Run: headless pygame with SDL's dummy video driver; simulated clock (each Clock.tick advances the game by its frame time, no real sleeping); random seed 0; keys injected as events and as key.get_pressed() state; mouse plan: one left click at the window centre at the start of phase 2, then a move to the lower-right quarter at the start of phase 3; restart key R tapped at the start of phases 3 and 4.
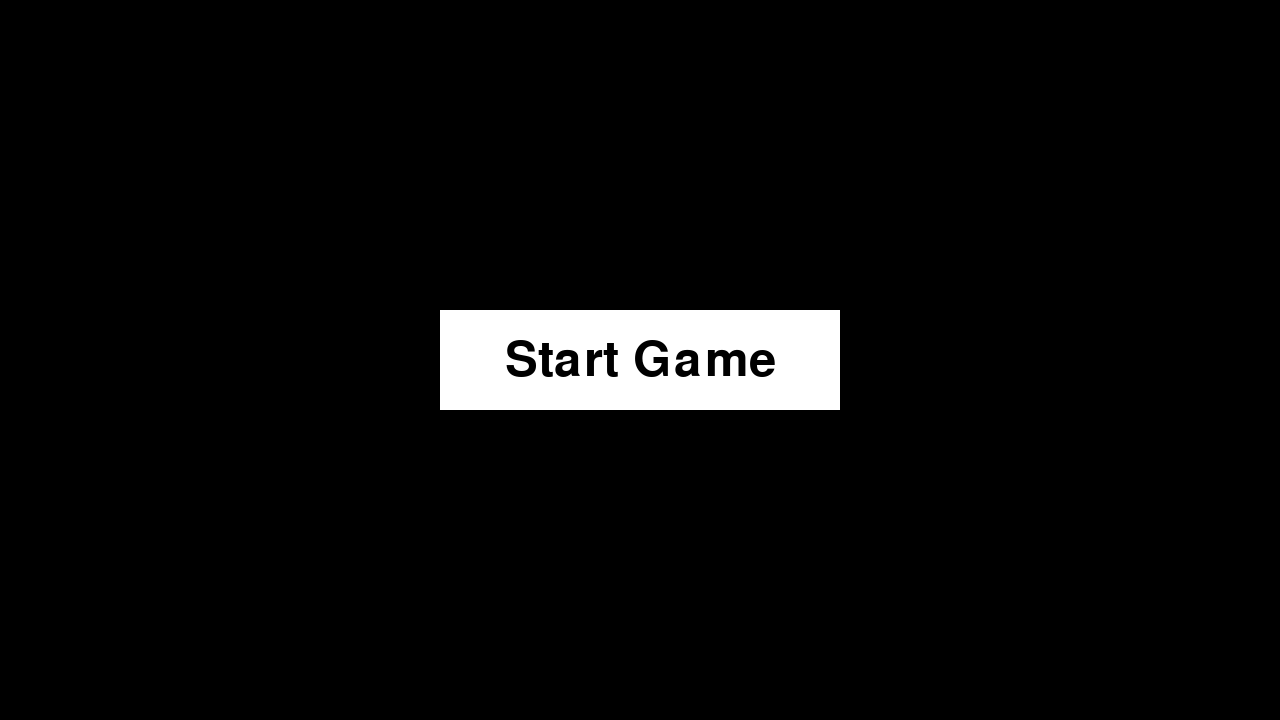
Frame 1 of 4 · flips 1–60 · no input
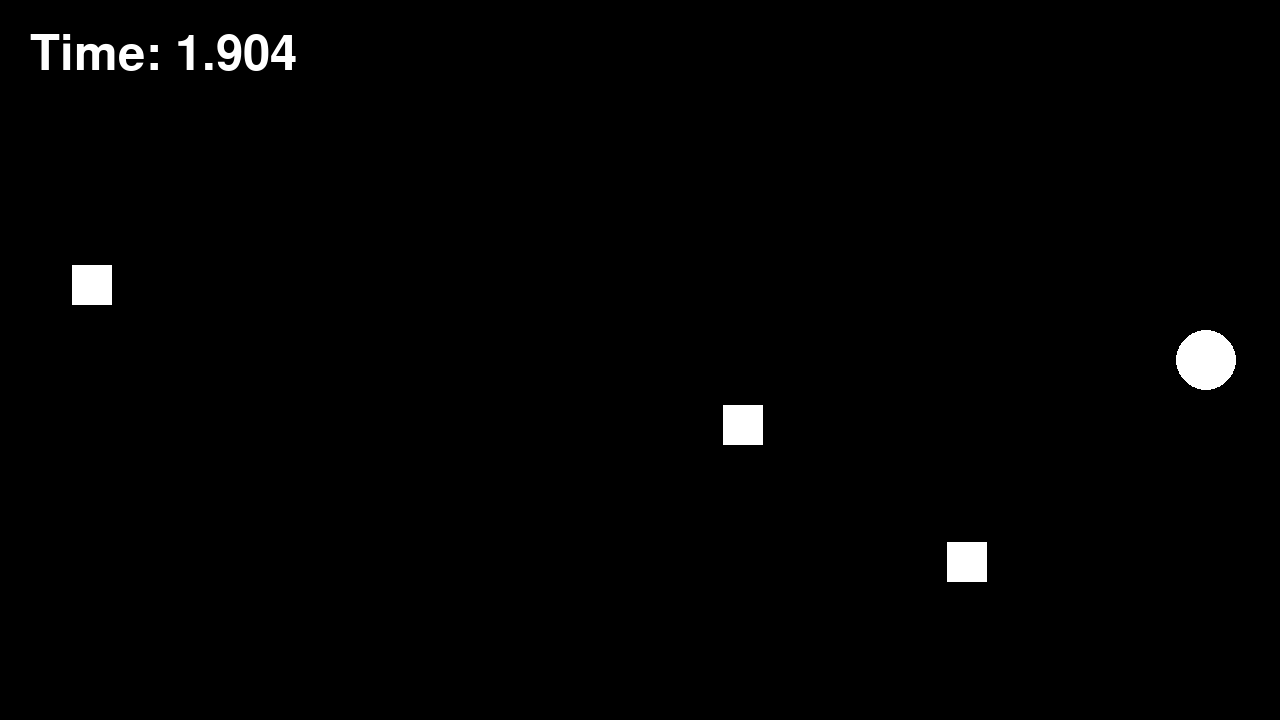
Frame 2 of 4 · flips 61–180 · clicked the window centre · tapped SPACE, RETURN · held RIGHT (→), D
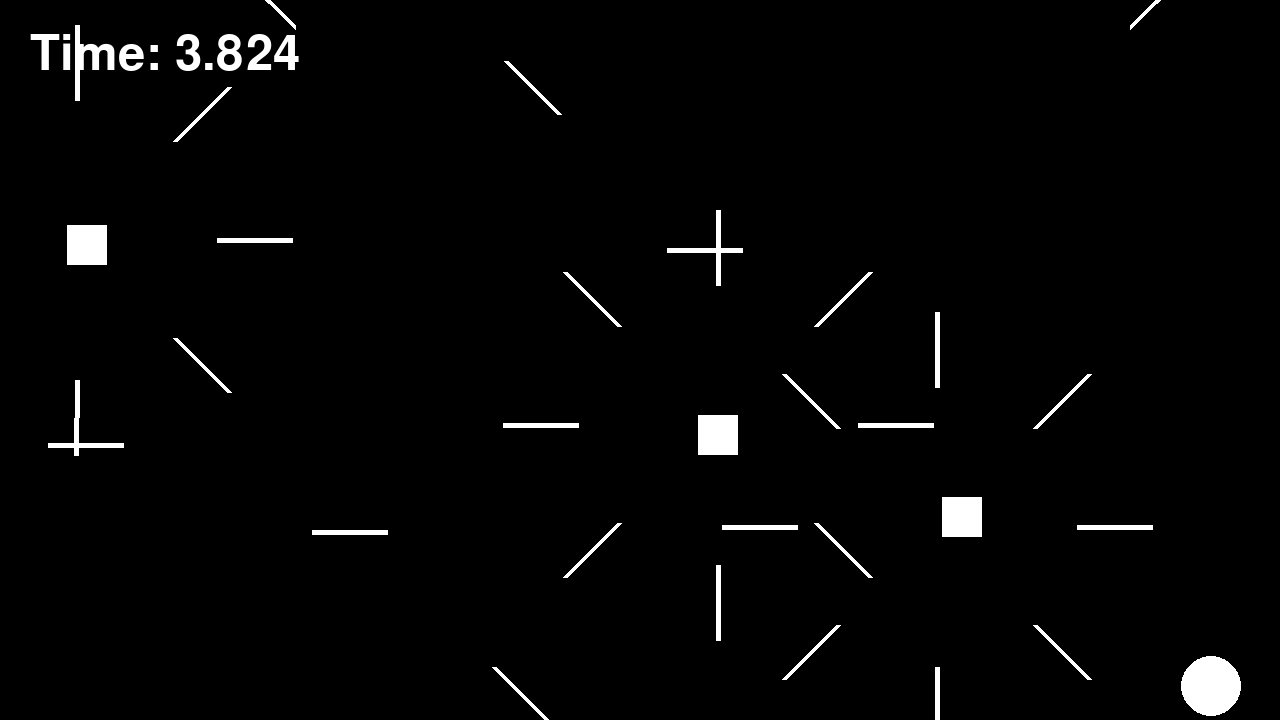
Frame 3 of 4 · flips 181–300 · moved the mouse to the lower-right quarter · tapped R · held DOWN (↓), S
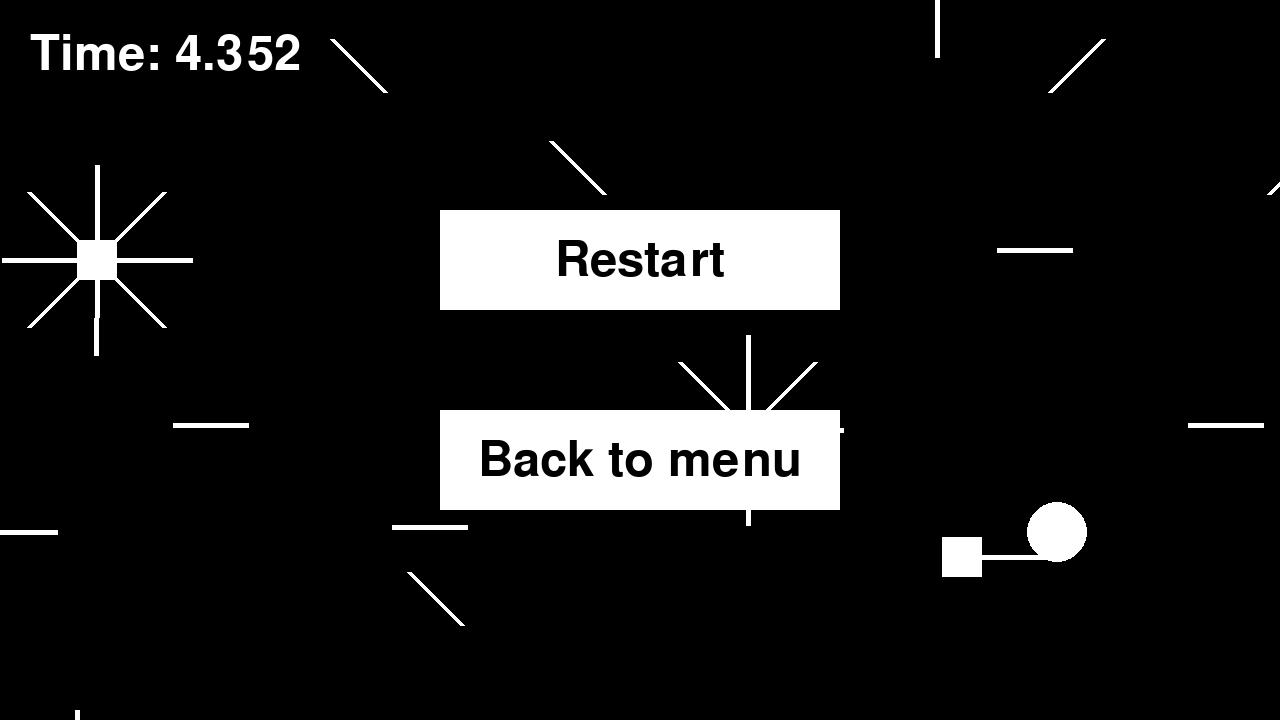
Frame 4 of 4 · flips 301–420 · tapped R · held LEFT (←), A, UP (↑), W

The pygame program that drew these frames:

# Module Importing
import pygame
from math import radians, sin, cos, sqrt
from random import randint
import sys

# pygame setup
screen_width = 1280
screen_height = 720

pygame.init()
pygame.font.init()
pygame.display.set_caption("shooting game (testing)")
screen = pygame.display.set_mode((screen_width, screen_height))

default_font = pygame.font.Font(None, 72)

# Check if a line intersects with a circle
def itlc(x0, y0, r, x1, y1, x2, y2):
    dx = x2 - x1
    dy = y2 - y1

    a = dx**2 + dy**2
    b = 2 * (dx * (x1 - x0) + dy * (y1 - y0))
    c = (x1 - x0)**2 + (y1 - y0)**2 - r**2

    D = b**2 - 4 * a * c

    if D < 0:
        return False  
    
    sqrtD = sqrt(D)
    t1 = (-b - sqrtD) / (2 * a)
    t2 = (-b + sqrtD) / (2 * a)

    if (0 <= t1 <= 1) or (0 <= t2 <= 1):
        return True 
    return False 

# Drawing button with text
def dbwt(screen, button_rect, text, font, text_color, button_color):
    pygame.draw.rect(screen, button_color, button_rect)
    text_surface = font.render(text, True, text_color)
    text_rect = text_surface.get_rect(center=button_rect.center)
    screen.blit(text_surface, text_rect) 

# Main screen
def main():

    # Start button
    screen.fill("black")
    start_button = pygame.Rect(screen_width // 2 - 200, screen_height // 2 - 50, 400, 100)
    pygame.draw.rect(screen, "white", start_button)
    dbwt(screen, start_button, "Start Game", default_font, "black", "white")

    while True:
        for event in pygame.event.get():
            if event.type == pygame.QUIT:
                quit()
                    
            keys = pygame.key.get_pressed()
            mouse_pos = pygame.mouse.get_pos()

            # Button colour change when hover
            if start_button.collidepoint(mouse_pos):
                dbwt(screen, start_button, "Start Game", default_font, "black", "gray69")
            else:
                dbwt(screen, start_button, "Start Game", default_font, "black", "white")


            # Start game
            if keys[pygame.K_RETURN]:
                game()

            if event.type == pygame.MOUSEBUTTONDOWN:
                if start_button.collidepoint(mouse_pos):
                    game()
                    
        pygame.display.flip()


# Inside the game
def game():

    clock = pygame.time.Clock()

    dt = 0

    player_pos = pygame.Vector2(screen.get_width() // 2, screen.get_height() // 2)
    player_size = 30
    rects = []
    lines = []
    line_len = 75
    line_spd = 10
    time = 0
    start_time = pygame.time.get_ticks()

    running = True

    while running:

        # Close Window Button
        for event in pygame.event.get():
            if event.type == pygame.QUIT:
                running = False
                sys.exit()

        # Background Color
        screen.fill("black")

        # Showing Timer
        current_time = pygame.time.get_ticks()
        elapsed_time = round((current_time - start_time) / 1000, 3)
        timer_text = default_font.render(f"Time: {elapsed_time}", True, (255, 255, 255))
        screen.blit(timer_text, (30, 30))
        
        # Player properties
        pygame.draw.circle(screen, "white", player_pos, player_size)

        # Player Movements
        keys = pygame.key.get_pressed()

        if keys[pygame.K_w] or keys[pygame.K_UP]:
            if player_pos.y > 300 * dt + player_size:
                player_pos.y -= 300 * dt

        if keys[pygame.K_a] or keys[pygame.K_LEFT]:
            if player_pos.x > 300 * dt + player_size:
                player_pos.x -= 300 * dt

        if keys[pygame.K_s] or keys[pygame.K_DOWN]:
            if player_pos.y < screen_height - 300 * dt - player_size:
                player_pos.y += 300 * dt

        if keys[pygame.K_d] or keys[pygame.K_RIGHT]:
            if player_pos.x < screen_width - 300 * dt - player_size:
                player_pos.x += 300 * dt
        
        # In-game options menu
        # if keys[pygame.K_ESCAPE]:
            # UI design work, delay it first

        # Creating enemies
        while len(rects) < 3:
            rects.append(pygame.Vector2(randint(0, screen_width), randint(0, screen_height)))

        # Drawing Enemies
        for rect_pos in rects:
            pygame.draw.rect(screen, "white", (rect_pos.x - 20, rect_pos.y - 20, 40, 40))
        
        # Create bullet from enemy
        if time >= 180 and time % 45 == 0:
            for rect_pos in rects:
                for deg in range(0, 360, 45):
                    lines.append([rect_pos.x, rect_pos.y, deg])

        nxt_lines = []
        for line in lines:

            # Drawing bullets
            line_pos, line_bearing = pygame.Vector2(line[0], line[1]), line[2]
            end_pos = pygame.Vector2(line_pos.x + line_len * cos(radians(line_bearing)), line_pos.y - line_len * sin(radians(line_bearing)))
            pygame.draw.line(screen, "white", line_pos, end_pos, 5)

            # Check if collides
            if itlc(player_pos.x, player_pos.y, player_size, line_pos.x, line_pos.y, end_pos.x, end_pos.y):

                # Restart Button
                restart_button = pygame.Rect(screen_width // 2 - 200, screen_height // 2 - 150, 400, 100)
                back_button = pygame.Rect(screen_width // 2 - 200, screen_height // 2 + 50, 400, 100)

                dbwt(screen, restart_button, "Restart", default_font, "black", "white")
                dbwt(screen, back_button, "Back to menu", default_font, "black", "white")

                while True:
                    for event in pygame.event.get():
                        if event.type == pygame.QUIT:
                            quit()
                    
                    keys = pygame.key.get_pressed()
                    mouse_pos = pygame.mouse.get_pos()

                    # Button colour change when hover
                    if restart_button.collidepoint(mouse_pos):
                        dbwt(screen, restart_button, "Restart", default_font, "black", "gray69")
                    else:
                        dbwt(screen, restart_button, "Restart", default_font, "black", "white")
                    
                    if back_button.collidepoint(mouse_pos):
                        dbwt(screen, back_button, "Back to menu", default_font, "black", "gray69")
                    else:
                        dbwt(screen, back_button, "Back to menu", default_font, "black", "white")

                    # Restart game
                    if keys[pygame.K_r]:
                        game()

                    if event.type == pygame.MOUSEBUTTONDOWN:
                        if restart_button.collidepoint(mouse_pos):
                            game()

                    # Back to main screen
                    if keys[pygame.K_ESCAPE]:
                        main()

                    if event.type == pygame.MOUSEBUTTONDOWN:
                        if back_button.collidepoint(mouse_pos):
                            main()
                        
                    pygame.display.flip()

            # Moving the bullet
            line_pos.x += line_spd * cos(radians(line_bearing))
            line_pos.y -= line_spd * sin(radians(line_bearing))

            # Delete bullets / Out of screen
            if 0 <= line_pos.x <= screen_width and 0 <= line_pos.y <= screen_height:
                nxt_lines.append([line_pos.x, line_pos.y, line_bearing])
        
        lines = nxt_lines

        for rect_pos in rects:

            # Enemy random movement
            rect_dx = randint(-1, 1) * 5
            rect_dy = randint(-1, 1) * 5

            # Set Boundaries for the enemy
            if 0 <= rect_pos.x + rect_dx <= screen_width:
                rect_pos.x += rect_dx
            if 0 <= rect_pos.y + rect_dy <= screen_height:
                rect_pos.y += rect_dy

        # flip() the display to put your work on screen
        pygame.display.flip()

        # limits FPS to 60
        # dt is delta time in seconds since last frame, used for framerate-
        # independent physics.

        dt = clock.tick(60) / 1000
        time += 1 # time -> Number of loops

main()
pygame.quit()
